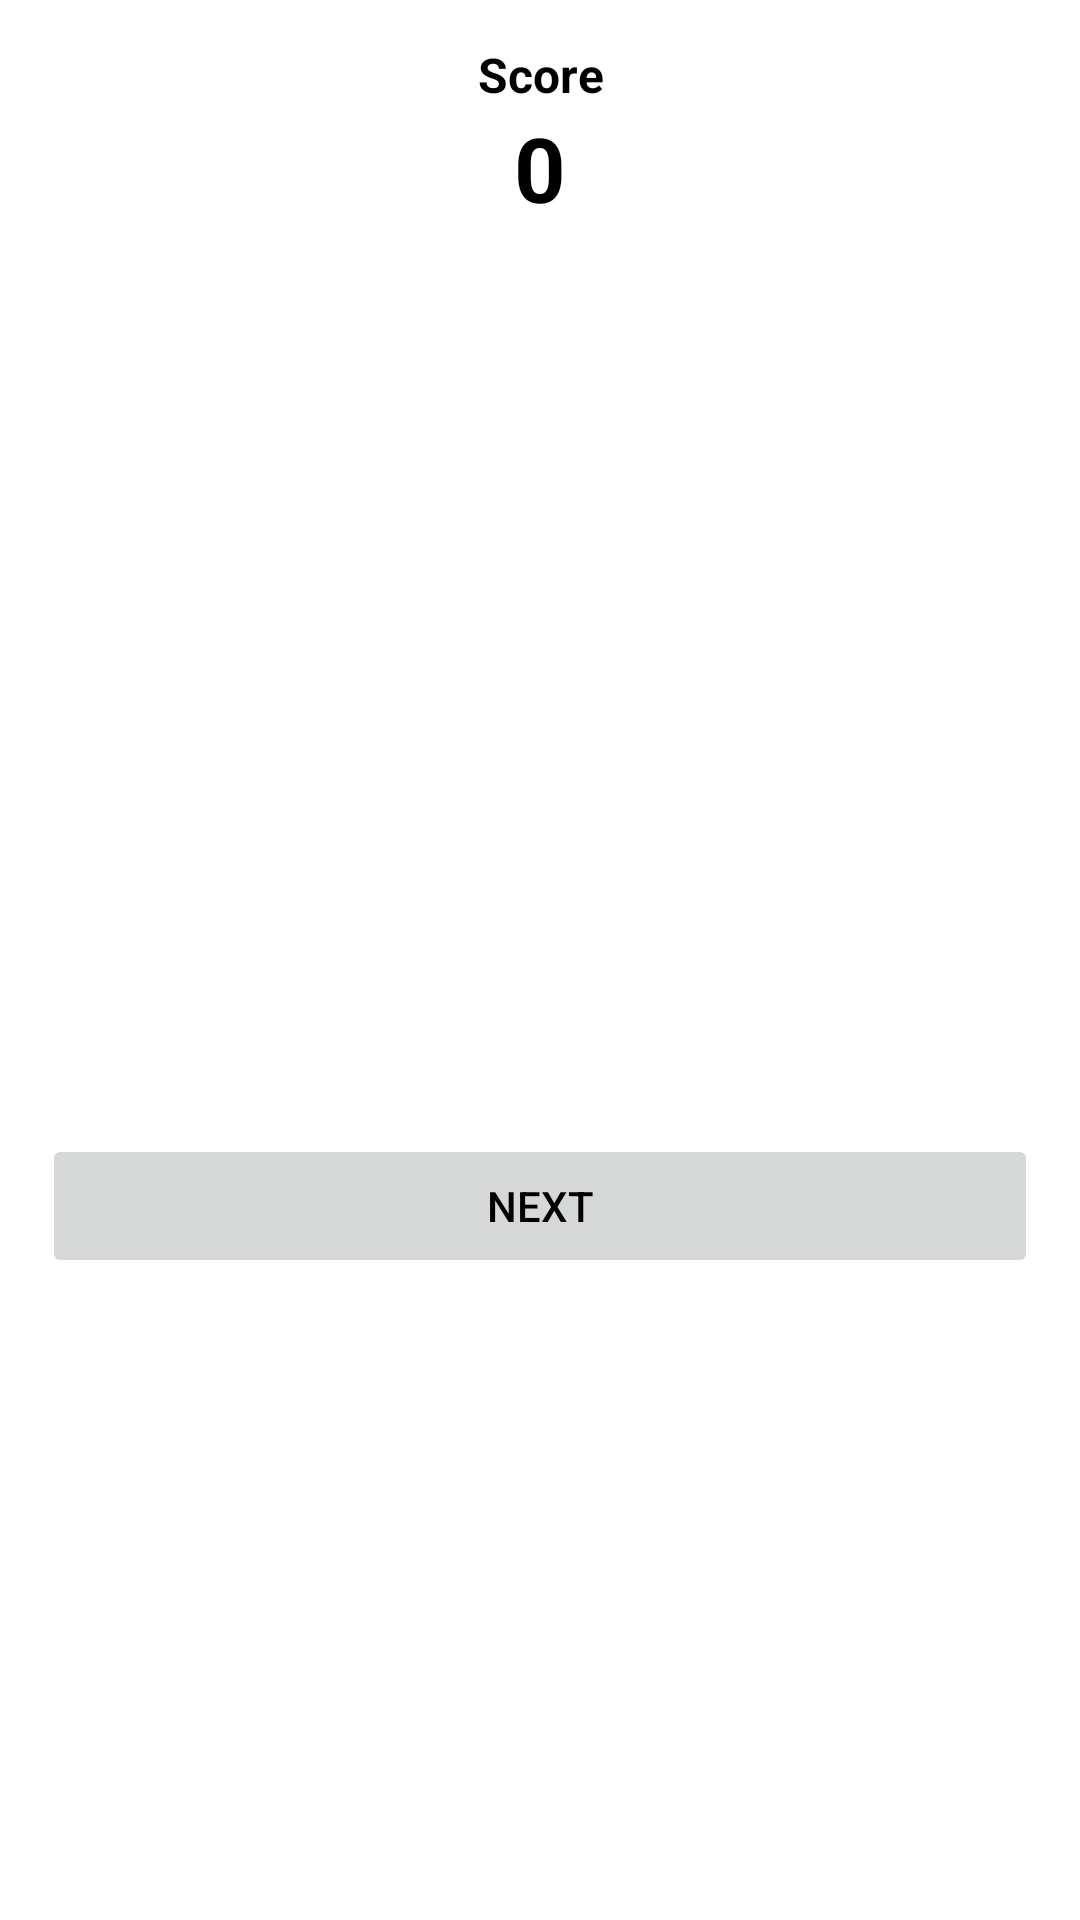

Android layout source for this screen:
<!-- AndroidManifest.xml: application theme Theme.Games -->
<!-- res/layout/activity_sun.xml -->
<?xml version="1.0" encoding="utf-8"?>
<androidx.constraintlayout.widget.ConstraintLayout xmlns:android="http://schemas.android.com/apk/res/android"
    xmlns:app="http://schemas.android.com/apk/res-auto"
    android:id="@+id/main"
    android:layout_width="match_parent"
    android:layout_height="match_parent">

    <LinearLayout
        android:layout_width="match_parent"
        android:layout_height="match_parent"
        android:orientation="vertical"
        android:padding="14dp"
        app:layout_constraintStart_toStartOf="parent"
        app:layout_constraintTop_toTopOf="parent">

        <LinearLayout
            android:layout_width="match_parent"
            android:layout_height="wrap_content"
            android:gravity="center_horizontal"
            android:orientation="vertical">

            <TextView
                android:id="@+id/textView"
                android:layout_width="wrap_content"
                android:layout_height="wrap_content"
                android:text="@string/score"
                android:textAlignment="center"
                android:textSize="16sp"
                android:textStyle="bold" />

            <TextView
                android:id="@+id/score_text"
                android:layout_width="wrap_content"
                android:layout_height="wrap_content"
                android:text="0"
                android:textSize="30sp"
                android:textStyle="bold" />
        </LinearLayout>

        <LinearLayout
            android:layout_width="match_parent"
            android:layout_height="match_parent"
            android:gravity="center"
            android:orientation="vertical">

            <TextView
                android:id="@+id/status_text"
                android:layout_width="wrap_content"
                android:layout_height="wrap_content"
                android:layout_marginBottom="24dp"
                android:textAlignment="center"
                android:textSize="28sp"
                android:textStyle="bold" />

            <TextView
                android:id="@+id/distance_text"
                android:layout_width="wrap_content"
                android:layout_height="wrap_content"
                android:textSize="20sp" />

            <Button
                android:id="@+id/button"
                android:layout_width="match_parent"
                android:layout_height="wrap_content"
                android:layout_marginTop="14dp"
                android:enabled="false"
                android:text="@string/next" />
        </LinearLayout>

    </LinearLayout>
</androidx.constraintlayout.widget.ConstraintLayout>
<!-- resources referenced by this layout -->
<resources>
  <string name="next">Next</string>
  <string name="score">Score</string>
  <style name="Theme.Games" parent="Theme.MaterialComponents.DayNight.NoActionBar">
          
          <item name="colorPrimary">@color/purple_500</item>
          <item name="colorPrimaryVariant">@color/purple_700</item>
          <item name="colorOnPrimary">@color/white</item>
          
          <item name="colorSecondary">@color/teal_200</item>
          <item name="colorSecondaryVariant">@color/teal_700</item>
          <item name="colorOnSecondary">@color/black</item>
          
          <item name="android:statusBarColor">?attr/colorPrimaryVariant</item>
          
          <item name="android:textColor">@color/black</item>
      </style>
  <!-- not gathered from this repository: default colours our renderer supplied (Android Studio template values) -->
  <color name="purple_500">#FF6200EE</color>
  <color name="purple_700">#FF3700B3</color>
  <color name="teal_200">#FF03DAC5</color>
  <color name="teal_700">#FF018786</color>
  <color name="black">#FF000000</color>
  <color name="white">#FFFFFFFF</color>
</resources>
